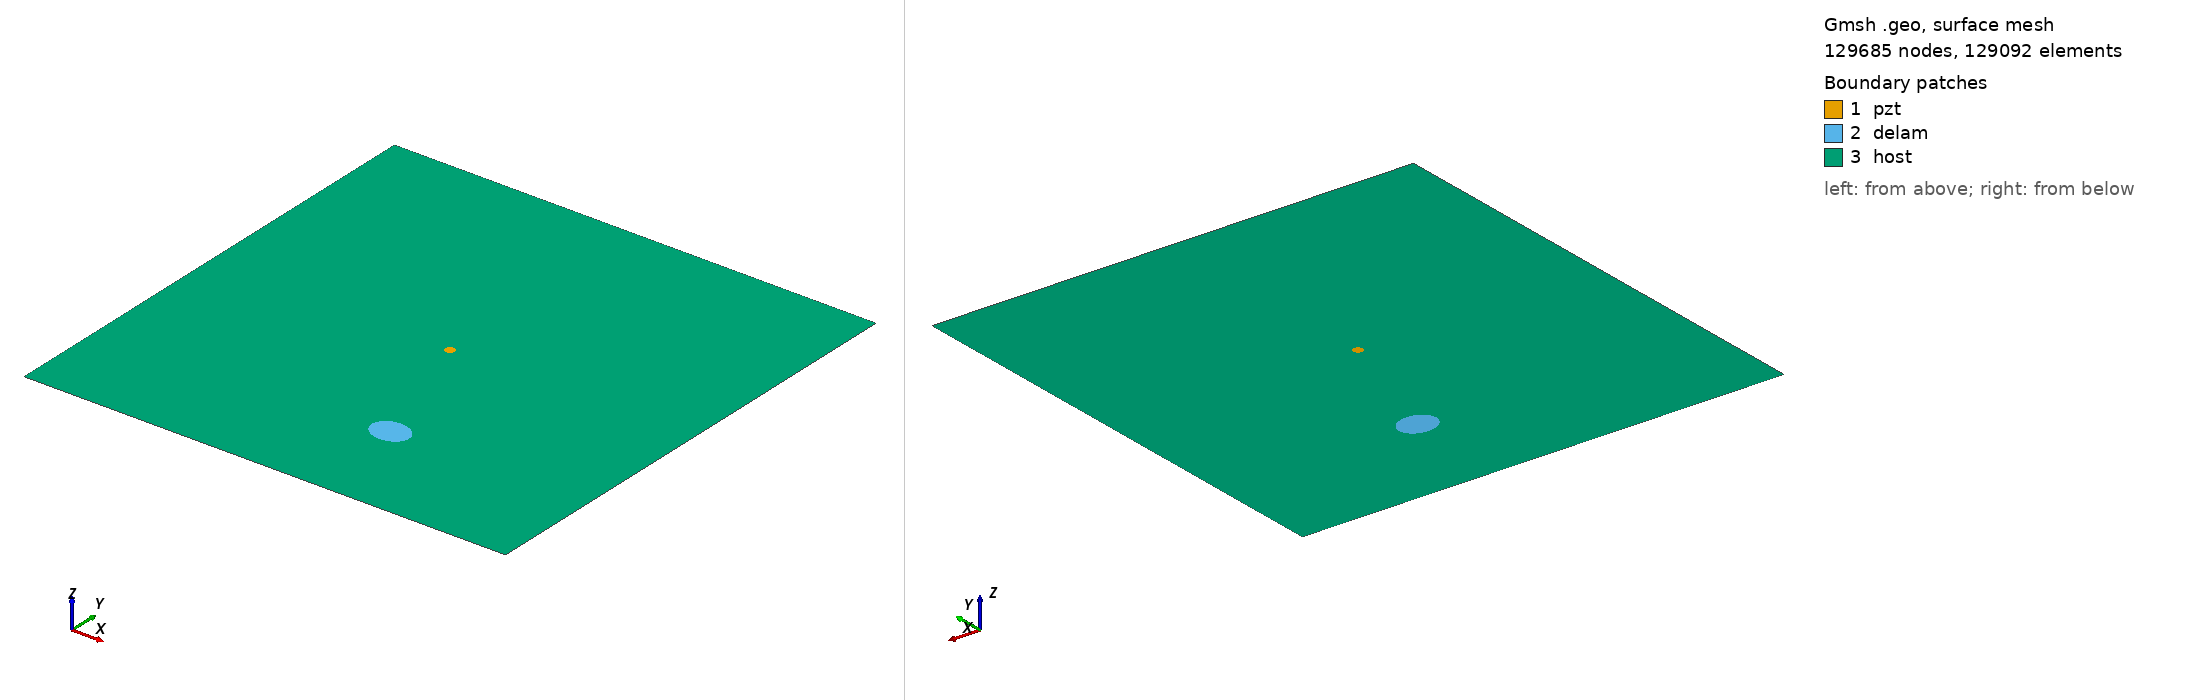

Gmsh geometry script, surface-meshed: 129685 nodes, 129092 surface elements. Boundary patches (legend numbers): 1 pzt, 2 delam, 3 host. Left view from above one corner, right view from below the opposite corner. Legend entries are the model's physical surfaces. The drawing asked Gmsh for element sizes between 1% and 20% of the model's largest extent; the script's own settings can give other sizes.

=== m2_rand_single_delam_191.geo (drawn) ===
SetFactory("OpenCASCADE");
L=0.500000; 
W=0.500000; 
a=0.019963; 
b=0.015791; 
x=0.295968; 
y=0.109782; 
alpha=0.973705 *Pi; 
r=0.005000; 
xpzt=0.250000; 
ypzt=0.250000; 
//+
Point(1) = {0, 0, 0, 1.0};
//+
Point(2) = {L, 0, 0, 1.0};
//+
Point(3) = {L, W, 0, 1.0};
//+
Point(4) = {0, W, 0, 1.0};
//+
Line(1) = {1, 2};
//+
Line(2) = {2, 3};
//+
Line(3) = {3, 4};
//+
Line(4) = {4, 1};
//+
Circle(5) = {xpzt, ypzt, -0, r, 0, 2*Pi};
//+
Ellipse(6) = {x, y, -0, a, b, 0, 2*Pi};
//+
Rotate {{0, 0, 1}, {x, y, 0}, alpha} {
  Curve{6}; 
}
//+
Curve Loop(1) = {4, 1, 2, 3};
//+
Curve Loop(2) = {6};
//+
Curve Loop(3) = {5};
//+
Curve Loop(4) = {6};
//+
Curve Loop(5) = {5};
//+
Plane Surface(1) = {5};
//+
Plane Surface(2) = {4};
//+
Plane Surface(3) = {1, 2, 3};
//+
Point(9) = {xpzt, ypzt, 0, 1.0};
//+
Point{9} In Surface {1};// mesh node at centre of pzt
//+
Physical Surface("pzt") = {1};
//+
Physical Surface("delam") = {2};
//+
Physical Surface("host") = {3};

Mesh.Algorithm = 6; // Frontal
Mesh.CharacteristicLengthFactor = 0.034000;
Mesh.CharacteristicLengthMin = 0.001000;
Mesh.CharacteristicLengthMax = 0.200000;
Mesh.RecombineAll = 1; // Apply recombination algorithm
Mesh.SubdivisionAlgorithm = 1; // 1: all quadrangles
Mesh.Smoothing = 1;
